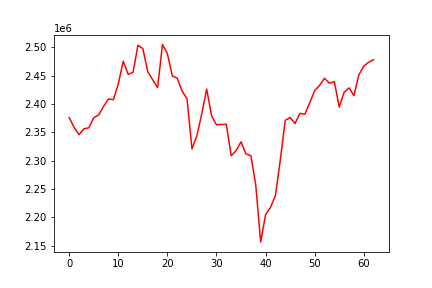

The data file committed next to this chart (first rows):
, 0
0, 2375656
1, 2358611
2, 2345490
3, 2356066
4, 2357836
5, 2375499
6, 2380494
7, 2395807
8, 2408762
9, 2407398
10, 2435318
11, 2475387
12, 2452186
13, 2455738
14, 2503663
15, 2497544
16, 2456925
17, 2442628
18, 2428835
19, 2504998
20, 2488610
21, 2449364
22, 2445478
23, 2422542
24, 2409054
25, 2320595
26, 2343550
27, 2382534
28, 2426241
29, 2378907
30, 2363116
31, 2363554
32, 2364024
33, 2308535
34, 2317558
35, 2333118
36, 2311622
37, 2308748
38, 2256901
39, 2155974
40, 2204613
41, 2217285
42, 2238097
43, 2301111
44, 2370956
45, 2375829
46, 2365376
47, 2383414
48, 2381738
49, 2402219
50, 2423495
51, 2432639
52, 2445336
53, 2436512
54, 2439551
55, 2394311
56, 2420469
57, 2428385
58, 2414498
59, 2451367
... 3 more rows
